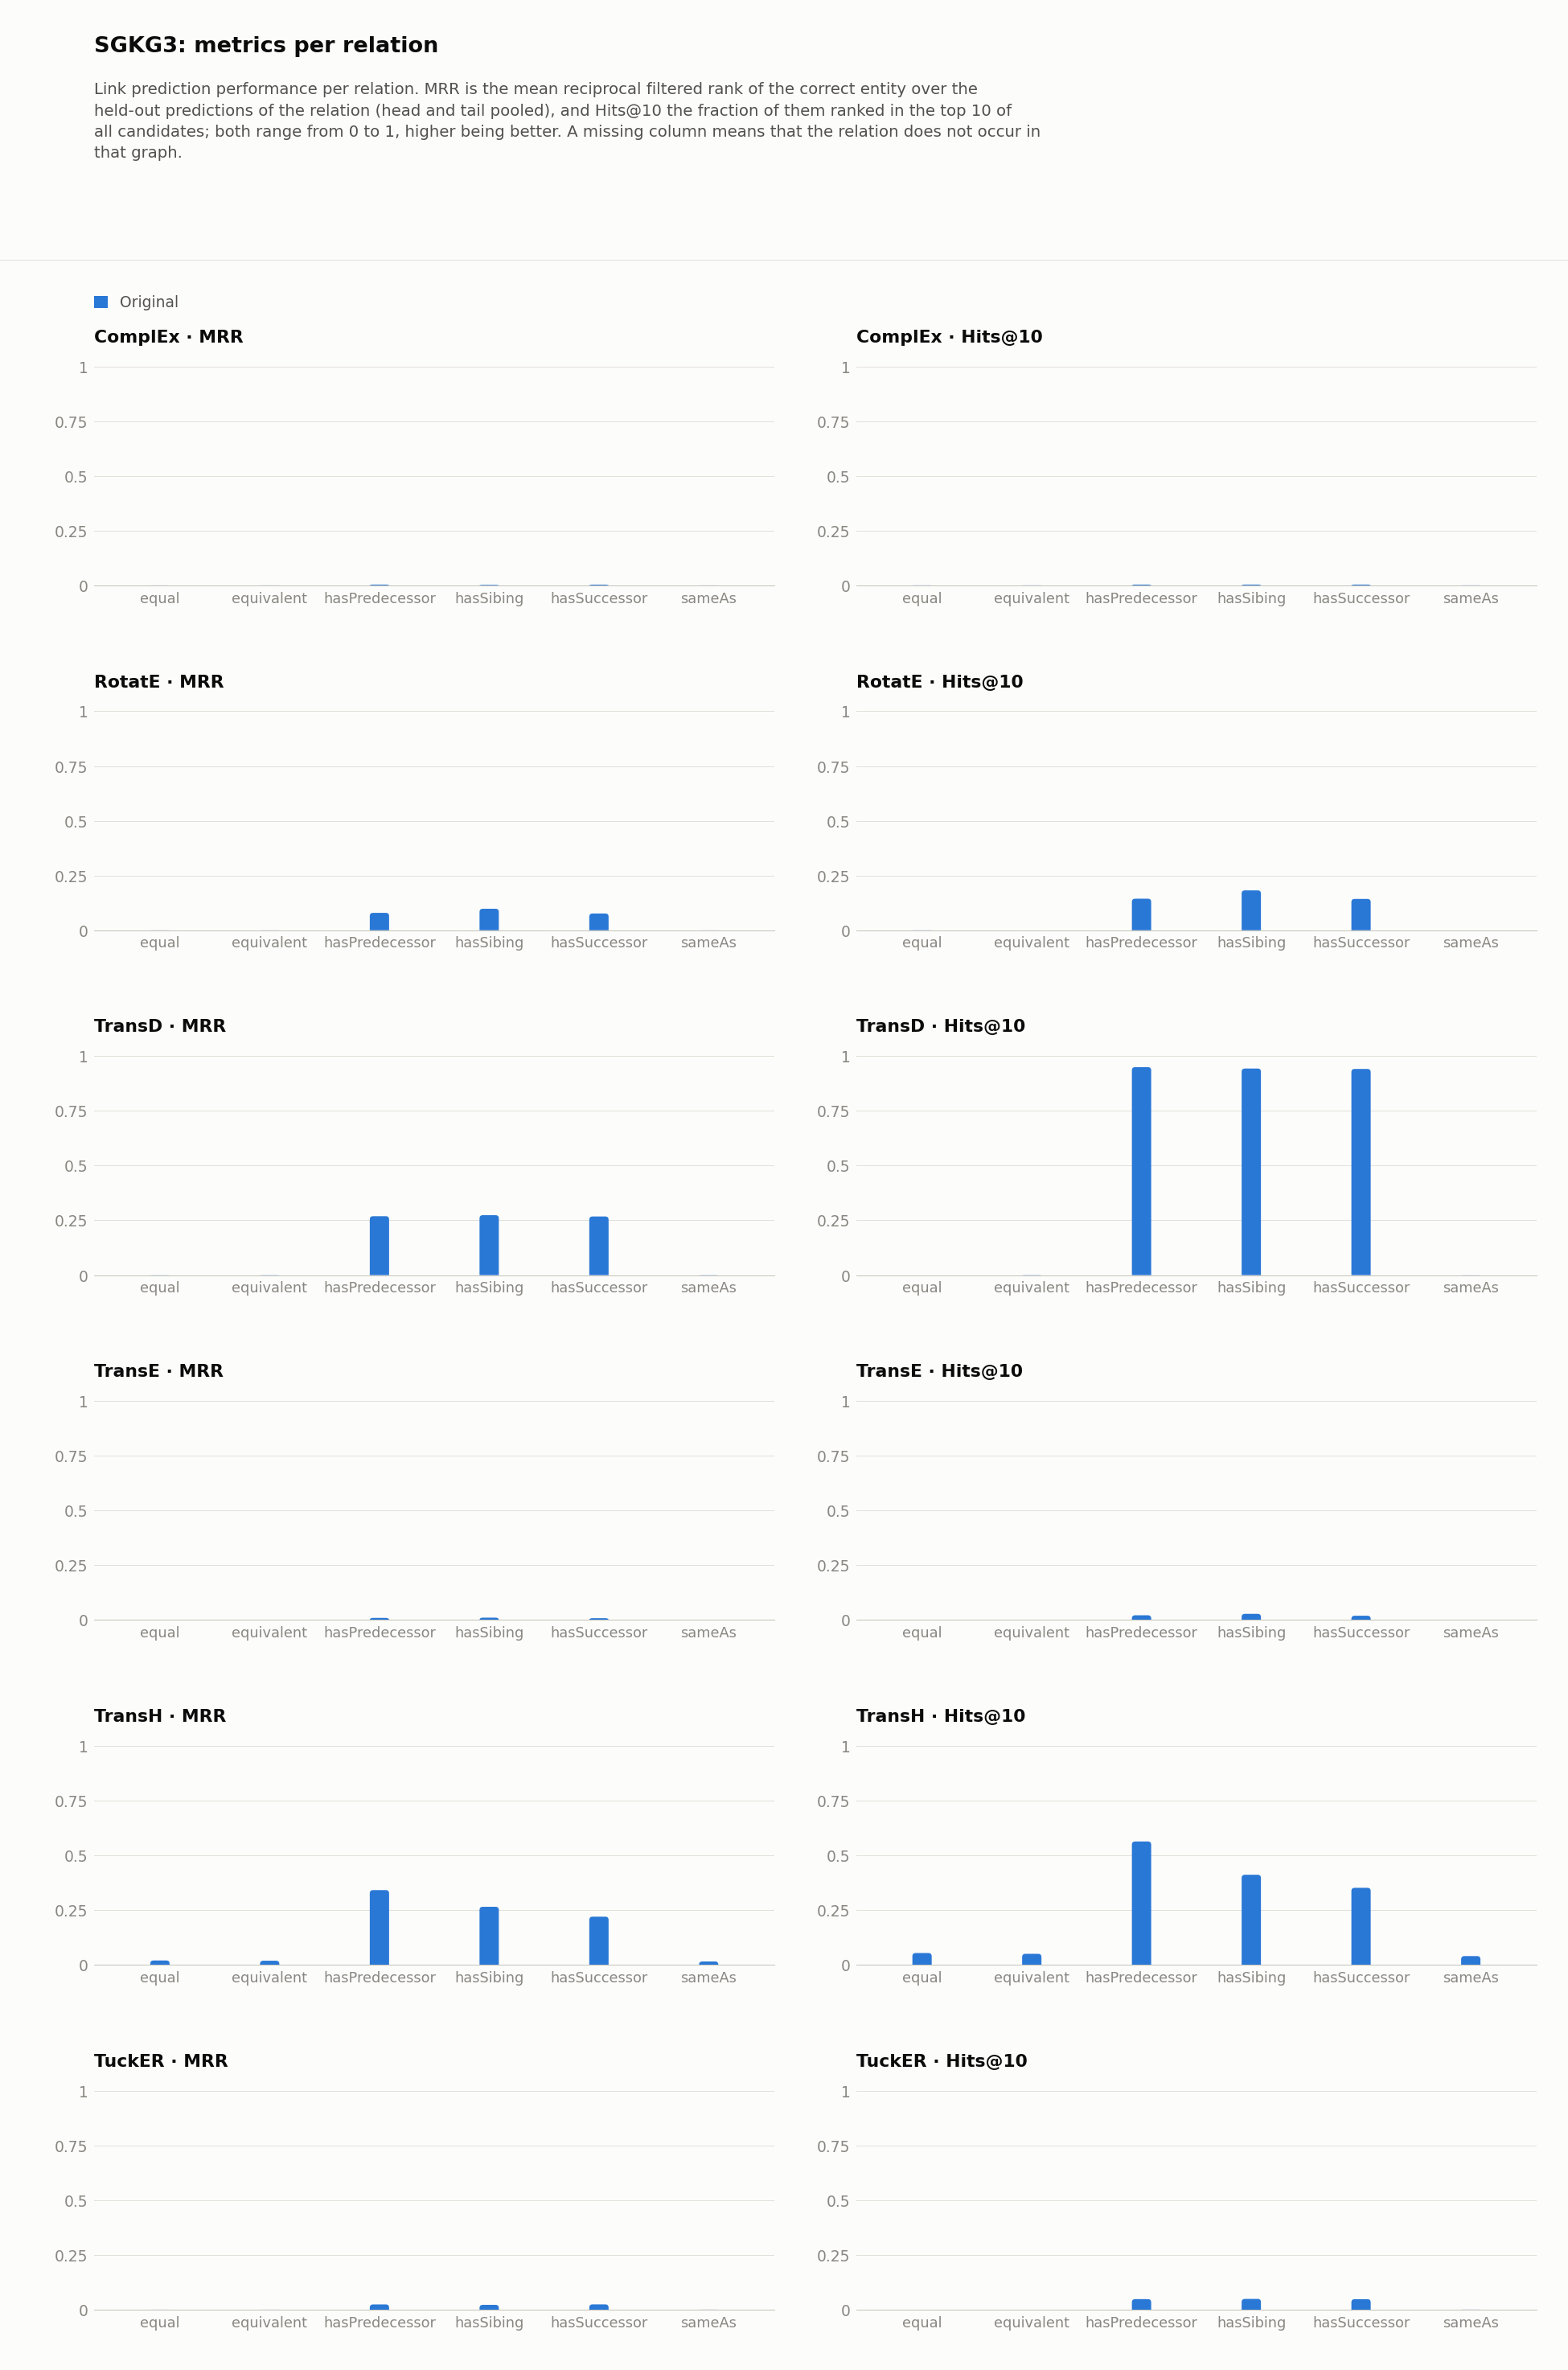

Values plotted in this chart, from the file beside it:
dataset, model, relation, hits_at_1, hits_at_2, hits_at_3, hits_at_4, hits_at_5, hits_at_6, hits_at_7, hits_at_8, hits_at_9, hits_at_10, hits_at_11, hits_at_12, hits_at_13, hits_at_14, hits_at_15, hits_at_16, hits_at_17, hits_at_18, hits_at_19, hits_at_20, hits_at_21
SGKG3/original, ComplEx, equal, 0.0, 0.0, 0.0, 0.0, 0.0, 0.0, 0.0004209, 0.0004209, 0.0004209, 0.0004209, 0.0004209, 0.0004209, 0.0004209, 0.0004209, 0.0004209, 0.0004209, 0.0004209, 0.0004209, 0.0004209, 0.0004209, 0.0004209
SGKG3/original, ComplEx, equivalent, 0.0, 0.0, 0.0, 0.0004082, 0.0004082, 0.0004082, 0.0004082, 0.0004082, 0.0004082, 0.0004082, 0.0004082, 0.0004082, 0.0004082, 0.0004082, 0.0004082, 0.0004082, 0.0004082, 0.0004082, 0.0004082, 0.0004082, 0.0004082
SGKG3/original, ComplEx, hasPredecessor, 0.001426, 0.001833, 0.002037, 0.00224, 0.002648, 0.003055, 0.003259, 0.003462, 0.003666, 0.003666, 0.004277, 0.004277, 0.004481, 0.004481, 0.004684, 0.005295, 0.005703, 0.005906, 0.005906, 0.00611, 0.006314
SGKG3/original, ComplEx, hasSibing, 0.0002068, 0.0006203, 0.001241, 0.001447, 0.001861, 0.002275, 0.002688, 0.002895, 0.003309, 0.003722, 0.003929, 0.004136, 0.004549, 0.004756, 0.004756, 0.004756, 0.004963, 0.005997, 0.00641, 0.006824, 0.006824
SGKG3/original, ComplEx, hasSuccessor, 0.001241, 0.001448, 0.001862, 0.002482, 0.002689, 0.00331, 0.00331, 0.003724, 0.003724, 0.003724, 0.00393, 0.004551, 0.004758, 0.004965, 0.005172, 0.005172, 0.005792, 0.005999, 0.006206, 0.00662, 0.00662
SGKG3/original, ComplEx, sameAs, 0.0, 0.0, 0.0, 0.0, 0.0, 0.0, 0.0, 0.0004112, 0.0004112, 0.0004112, 0.0004112, 0.0004112, 0.0004112, 0.0004112, 0.0004112, 0.0004112, 0.0004112, 0.0004112, 0.0004112, 0.0004112, 0.0004112
SGKG3/original, RotatE, equal, 0.0, 0.0, 0.0, 0.0, 0.0, 0.0, 0.0004209, 0.0004209, 0.0004209, 0.0004209, 0.0004209, 0.0004209, 0.0004209, 0.0004209, 0.0004209, 0.0004209, 0.0004209, 0.0004209, 0.0008418, 0.0008418, 0.0008418
SGKG3/original, RotatE, equivalent, 0.0, 0.0, 0.0, 0.0, 0.0, 0.0, 0.0, 0.0, 0.0, 0.0, 0.0, 0.0, 0.0, 0.0, 0.0004082, 0.0004082, 0.0004082, 0.0008163, 0.0008163, 0.0008163, 0.0008163
SGKG3/original, RotatE, hasPredecessor, 0.04379, 0.06619, 0.08045, 0.09185, 0.1002, 0.1096, 0.1204, 0.1295, 0.1375, 0.144, 0.1505, 0.1585, 0.1658, 0.1723, 0.1766, 0.1807, 0.1853, 0.1914, 0.1949, 0.1986, 0.2041
SGKG3/original, RotatE, hasSibing, 0.05418, 0.08251, 0.1007, 0.1189, 0.1325, 0.1435, 0.1543, 0.1665, 0.1729, 0.182, 0.1878, 0.1948, 0.1998, 0.2057, 0.2113, 0.2177, 0.2246, 0.2297, 0.2351, 0.2413, 0.2452
SGKG3/original, RotatE, hasSuccessor, 0.03951, 0.06247, 0.07778, 0.08854, 0.1014, 0.1125, 0.1225, 0.1305, 0.1369, 0.1429, 0.1477, 0.1554, 0.1618, 0.1684, 0.1748, 0.1806, 0.1858, 0.1918, 0.1963, 0.2025, 0.2065
SGKG3/original, RotatE, sameAs, 0.0, 0.0, 0.0, 0.0, 0.0, 0.0, 0.0, 0.0, 0.0, 0.0, 0.0, 0.0, 0.0, 0.0, 0.0, 0.0, 0.0, 0.0, 0.0, 0.0, 0.0
SGKG3/original, TransD, equal, 0.0, 0.0, 0.0, 0.0, 0.0, 0.0, 0.0, 0.0, 0.0, 0.0, 0.0, 0.0, 0.0, 0.0, 0.0, 0.0, 0.0, 0.0, 0.0, 0.0, 0.0004209
SGKG3/original, TransD, equivalent, 0.0, 0.0, 0.0, 0.0, 0.0, 0.0, 0.0008163, 0.0008163, 0.0008163, 0.0008163, 0.001224, 0.001224, 0.001633, 0.001633, 0.002041, 0.002041, 0.002041, 0.002449, 0.003265, 0.003265, 0.003265
SGKG3/original, TransD, hasPredecessor, 0.003259, 0.1016, 0.3695, 0.6721, 0.8244, 0.8859, 0.9147, 0.932, 0.9411, 0.9497, 0.9544, 0.9593, 0.9635, 0.968, 0.9703, 0.9723, 0.9737, 0.9756, 0.9772, 0.9778, 0.9788
SGKG3/original, TransD, hasSibing, 0.0, 0.1278, 0.4152, 0.6741, 0.8075, 0.8664, 0.8993, 0.9208, 0.9342, 0.9433, 0.9493, 0.9537, 0.9576, 0.9609, 0.9653, 0.9675, 0.9696, 0.9706, 0.9719, 0.9735, 0.9748
SGKG3/original, TransD, hasSuccessor, 0.0002069, 0.1072, 0.386, 0.6752, 0.8078, 0.8693, 0.8986, 0.9179, 0.9299, 0.9415, 0.9497, 0.9545, 0.9582, 0.9601, 0.9632, 0.9652, 0.9667, 0.9675, 0.9698, 0.9708, 0.9723
SGKG3/original, TransD, sameAs, 0.0, 0.0, 0.0, 0.0, 0.0004112, 0.0004112, 0.0004112, 0.0004112, 0.0004112, 0.0004112, 0.0004112, 0.0008224, 0.0008224, 0.0008224, 0.001234, 0.002056, 0.002878, 0.002878, 0.003289, 0.003289, 0.003289
SGKG3/original, TransE, equal, 0.0, 0.0, 0.0, 0.0, 0.0, 0.0004209, 0.0004209, 0.0004209, 0.0004209, 0.0004209, 0.0004209, 0.0004209, 0.0004209, 0.0004209, 0.0004209, 0.0004209, 0.0004209, 0.0004209, 0.0004209, 0.0008418, 0.0008418
SGKG3/original, TransE, equivalent, 0.0, 0.0, 0.0, 0.0, 0.0, 0.0004082, 0.0004082, 0.0008163, 0.0008163, 0.0008163, 0.0008163, 0.0008163, 0.0008163, 0.0008163, 0.001224, 0.001224, 0.001224, 0.001224, 0.001224, 0.001224, 0.001224
SGKG3/original, TransE, hasPredecessor, 0.0, 0.001629, 0.004277, 0.007332, 0.009572, 0.01222, 0.01507, 0.01711, 0.02077, 0.02138, 0.02281, 0.02627, 0.02912, 0.03198, 0.03483, 0.03707, 0.03788, 0.03992, 0.04155, 0.04379, 0.04562
SGKG3/original, TransE, hasSibing, 0.0, 0.002068, 0.007444, 0.01096, 0.01406, 0.01737, 0.02109, 0.02337, 0.02585, 0.02792, 0.0304, 0.03288, 0.03515, 0.03722, 0.03908, 0.04074, 0.0428, 0.04591, 0.04797, 0.0488, 0.05149
SGKG3/original, TransE, hasSuccessor, 0.0, 0.001241, 0.003517, 0.007034, 0.008482, 0.01117, 0.01407, 0.01634, 0.01779, 0.01924, 0.02048, 0.02234, 0.02462, 0.02565, 0.02689, 0.02834, 0.02979, 0.03103, 0.03269, 0.03434, 0.03579
SGKG3/original, TransE, sameAs, 0.0, 0.0, 0.0, 0.0, 0.0, 0.0, 0.0, 0.0, 0.0, 0.0, 0.0, 0.0, 0.0, 0.0, 0.0, 0.0, 0.0, 0.0, 0.0, 0.0, 0.0
SGKG3/original, TransH, equal, 0.002946, 0.01263, 0.02104, 0.02652, 0.0362, 0.04125, 0.04419, 0.0484, 0.04966, 0.05387, 0.05682, 0.05808, 0.06103, 0.06229, 0.06481, 0.06692, 0.07029, 0.07155, 0.07576, 0.07786, 0.07828
SGKG3/original, TransH, equivalent, 0.003673, 0.01061, 0.01959, 0.02531, 0.03102, 0.03551, 0.04041, 0.0449, 0.04816, 0.0502, 0.05388, 0.05633, 0.05673, 0.05837, 0.06041, 0.06122, 0.06245, 0.0649, 0.06776, 0.06857, 0.0698
SGKG3/original, TransH, hasPredecessor, 0.2169, 0.3481, 0.4301, 0.4739, 0.4982, 0.5185, 0.5314, 0.5458, 0.5546, 0.5633, 0.5721, 0.5802, 0.5857, 0.591, 0.5961, 0.5992, 0.6049, 0.6086, 0.6128, 0.6169, 0.6193
SGKG3/original, TransH, hasSibing, 0.1834, 0.2694, 0.3164, 0.342, 0.3596, 0.3753, 0.3875, 0.3962, 0.4063, 0.4113, 0.4189, 0.4239, 0.4295, 0.4344, 0.4382, 0.4423, 0.4454, 0.4485, 0.4529, 0.4557, 0.457
SGKG3/original, TransH, hasSuccessor, 0.1483, 0.2228, 0.2573, 0.2844, 0.3018, 0.3151, 0.3283, 0.338, 0.3455, 0.3517, 0.3564, 0.3637, 0.3674, 0.3742, 0.3779, 0.3804, 0.385, 0.3885, 0.3926, 0.3951, 0.3986
SGKG3/original, TransH, sameAs, 0.002878, 0.007401, 0.01357, 0.02015, 0.02467, 0.02878, 0.03372, 0.03577, 0.03865, 0.03988, 0.04276, 0.04564, 0.04605, 0.04729, 0.05016, 0.05222, 0.05387, 0.05387, 0.05592, 0.05715, 0.05757
SGKG3/original, TuckER, equal, 0.0, 0.0, 0.0, 0.0, 0.0, 0.0, 0.0, 0.0, 0.0, 0.0, 0.0, 0.0, 0.0, 0.0, 0.0, 0.0, 0.0, 0.0, 0.0, 0.0, 0.0
SGKG3/original, TuckER, equivalent, 0.0, 0.0, 0.0, 0.0, 0.0, 0.0, 0.0, 0.0, 0.0, 0.0, 0.0, 0.0, 0.0, 0.0, 0.0, 0.0, 0.0, 0.0, 0.0, 0.0, 0.0
SGKG3/original, TuckER, hasPredecessor, 0.007536, 0.01466, 0.02077, 0.02627, 0.03157, 0.03462, 0.03809, 0.04094, 0.04481, 0.04827, 0.05132, 0.05377, 0.05804, 0.0609, 0.06375, 0.06599, 0.06925, 0.07026, 0.07352, 0.07617, 0.07902
SGKG3/original, TuckER, hasSibing, 0.00579, 0.0122, 0.01778, 0.02378, 0.0273, 0.03143, 0.03681, 0.04198, 0.0457, 0.04921, 0.0519, 0.05521, 0.05666, 0.05976, 0.06183, 0.06514, 0.06803, 0.07134, 0.07465, 0.0763, 0.07878
SGKG3/original, TuckER, hasSuccessor, 0.008688, 0.01448, 0.02007, 0.024, 0.02813, 0.03227, 0.03682, 0.04075, 0.04427, 0.04799, 0.05068, 0.05461, 0.05751, 0.06041, 0.06454, 0.06765, 0.07137, 0.07302, 0.07468, 0.07675, 0.0784
SGKG3/original, TuckER, sameAs, 0.0, 0.0, 0.0, 0.0, 0.0, 0.0, 0.0, 0.0, 0.0, 0.0004112, 0.0004112, 0.0004112, 0.0008224, 0.0008224, 0.0008224, 0.0008224, 0.0008224, 0.0008224, 0.001234, 0.001234, 0.001234
